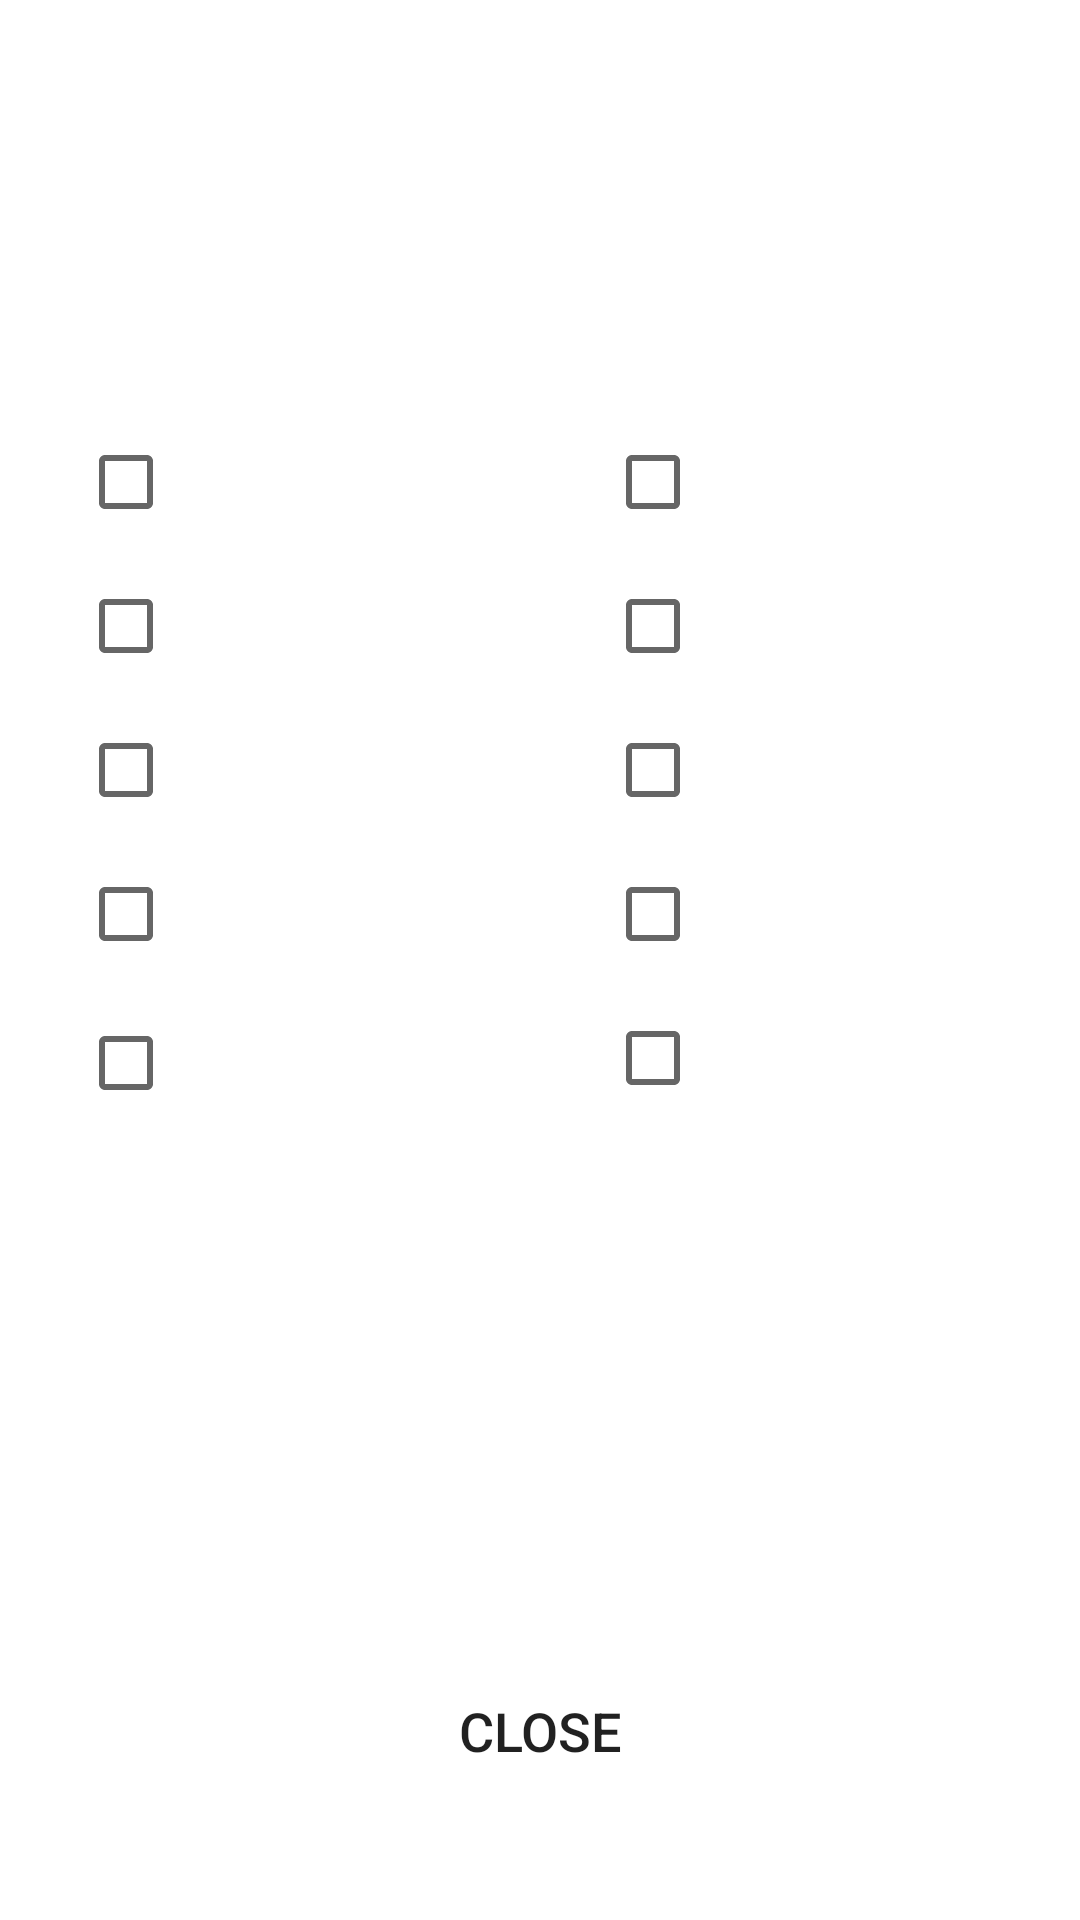

This screen was rendered from an Android layout file. Write that file and the resources it references.
<!-- AndroidManifest.xml: application theme Theme.MLEJ -->
<!-- res/layout/activity_edit_services.xml -->
<?xml version="1.0" encoding="utf-8"?>
<androidx.constraintlayout.widget.ConstraintLayout xmlns:android="http://schemas.android.com/apk/res/android"
    xmlns:app="http://schemas.android.com/apk/res-auto"
    xmlns:tools="http://schemas.android.com/tools"
    android:layout_width="match_parent"
    android:layout_height="match_parent"
    tools:context=".EditServicesActivity">

    <ImageView
        android:id="@+id/imgView3"
        android:layout_width="0dp"
        android:layout_height="0dp"
        android:background="@drawable/service"
        android:foreground="@drawable/foreground_design"
        android:scaleType="centerCrop"
        app:layout_constraintBottom_toBottomOf="parent"
        app:layout_constraintEnd_toEndOf="parent"
        app:layout_constraintStart_toStartOf="parent"
        app:layout_constraintTop_toTopOf="parent" />

    <TextView
        android:id="@+id/txtServices"
        android:layout_width="0dp"
        android:layout_height="wrap_content"
        android:layout_marginTop="42dp"
        android:gravity="center"
        android:text="Add or Remove Services you are Providing:"
        android:textColor="@color/white"
        android:textSize="24sp"
        app:layout_constraintEnd_toEndOf="parent"
        app:layout_constraintStart_toStartOf="parent"
        app:layout_constraintTop_toTopOf="parent" />

    <CheckBox
        android:id="@+id/cboxService1"
        android:layout_width="0dp"
        android:layout_height="wrap_content"
        android:layout_marginStart="26dp"
        android:layout_marginTop="34dp"
        android:layout_marginEnd="41dp"
        android:checked="false"
        android:onClick="hasUpdateServices"
        android:text="Electronic System Check"
        android:textColor="@color/white"
        android:textSize="14sp"
        app:layout_constraintEnd_toStartOf="@+id/cboxService6"
        app:layout_constraintStart_toStartOf="parent"
        app:layout_constraintTop_toBottomOf="@+id/txtServices" />

    <CheckBox
        android:id="@+id/cboxService3"
        android:layout_width="0dp"
        android:layout_height="wrap_content"
        android:layout_marginStart="26dp"
        android:layout_marginEnd="41dp"
        android:onClick="hasUpdateServices"
        android:text="AC and Heating Repair"
        android:textColor="@color/white"
        android:textSize="14sp"
        app:layout_constraintEnd_toStartOf="@+id/cboxService8"
        app:layout_constraintStart_toStartOf="parent"
        app:layout_constraintTop_toBottomOf="@+id/cboxService2" />

    <CheckBox
        android:id="@+id/cboxService4"
        android:layout_width="0dp"
        android:layout_height="wrap_content"
        android:layout_marginStart="26dp"
        android:layout_marginEnd="41dp"
        android:onClick="hasUpdateServices"
        android:text="Brakes or Brake Repair"
        android:textColor="@color/white"
        android:textSize="14sp"
        app:layout_constraintEnd_toStartOf="@+id/cboxService9"
        app:layout_constraintStart_toStartOf="parent"
        app:layout_constraintTop_toBottomOf="@+id/cboxService3" />

    <CheckBox
        android:id="@+id/cboxService5"
        android:layout_width="0dp"
        android:layout_height="wrap_content"
        android:layout_marginStart="26dp"
        android:layout_marginEnd="41dp"
        android:onClick="hasUpdateServices"
        android:text="Lights, Wipers and Accessories"
        android:textColor="@color/white"
        android:textSize="14sp"
        app:layout_constraintEnd_toStartOf="@+id/cboxService10"
        app:layout_constraintStart_toStartOf="parent"
        app:layout_constraintTop_toBottomOf="@+id/cboxService4" />

    <CheckBox
        android:id="@+id/cboxService2"
        android:layout_width="0dp"
        android:layout_height="wrap_content"
        android:layout_marginStart="26dp"
        android:layout_marginEnd="41dp"
        android:onClick="hasUpdateServices"
        android:text="New Tires or Changing Tires"
        android:textColor="@color/white"
        android:textSize="14sp"
        app:layout_constraintEnd_toStartOf="@+id/cboxService7"
        app:layout_constraintStart_toStartOf="parent"
        app:layout_constraintTop_toBottomOf="@+id/cboxService1" />

    <CheckBox
        android:id="@+id/cboxService7"
        android:layout_width="0dp"
        android:layout_height="wrap_content"
        android:layout_marginEnd="24dp"
        android:onClick="hasUpdateServices"
        android:text="Fluid Changes"
        android:textColor="@color/white"
        android:textSize="14sp"
        app:layout_constraintEnd_toEndOf="parent"
        app:layout_constraintStart_toEndOf="@+id/cboxService2"
        app:layout_constraintTop_toBottomOf="@+id/cboxService6" />

    <CheckBox
        android:id="@+id/cboxService8"
        android:layout_width="0dp"
        android:layout_height="wrap_content"
        android:layout_marginEnd="24dp"
        android:onClick="hasUpdateServices"
        android:text="Exhaust System Services"
        android:textColor="@color/white"
        android:textSize="14sp"
        app:layout_constraintEnd_toEndOf="parent"
        app:layout_constraintStart_toEndOf="@+id/cboxService3"
        app:layout_constraintTop_toBottomOf="@+id/cboxService7" />

    <CheckBox
        android:id="@+id/cboxService10"
        android:layout_width="0dp"
        android:layout_height="wrap_content"
        android:layout_marginEnd="24dp"
        android:onClick="hasUpdateServices"
        android:text="Batteries and Charging"
        android:textColor="@color/white"
        android:textSize="14sp"
        app:layout_constraintEnd_toEndOf="parent"
        app:layout_constraintStart_toEndOf="@+id/cboxService5"
        app:layout_constraintTop_toBottomOf="@+id/cboxService9" />

    <CheckBox
        android:id="@+id/cboxService9"
        android:layout_width="0dp"
        android:layout_height="wrap_content"
        android:layout_marginEnd="24dp"
        android:onClick="hasUpdateServices"
        android:text="Steering and Suspension"
        android:textColor="@color/white"
        android:textSize="14sp"
        app:layout_constraintEnd_toEndOf="parent"
        app:layout_constraintStart_toEndOf="@+id/cboxService4"
        app:layout_constraintTop_toBottomOf="@+id/cboxService8" />

    <CheckBox
        android:id="@+id/cboxService6"
        android:layout_width="0dp"
        android:layout_height="wrap_content"
        android:layout_marginTop="34dp"
        android:layout_marginEnd="24dp"
        android:onClick="hasUpdateServices"
        android:text="Belts and Hoses"
        android:textColor="@color/white"
        android:textSize="14sp"
        app:layout_constraintEnd_toEndOf="parent"
        app:layout_constraintStart_toEndOf="@+id/cboxService1"
        app:layout_constraintTop_toBottomOf="@+id/txtServices" />

    <Button
        android:id="@+id/btnUpdateServices"
        android:layout_width="wrap_content"
        android:layout_height="wrap_content"
        android:layout_marginBottom="39dp"
        android:background="@drawable/btn_bg_design"
        android:text="Close"
        android:textSize="18sp"
        app:layout_constraintBottom_toBottomOf="parent"
        app:layout_constraintEnd_toEndOf="parent"
        app:layout_constraintStart_toStartOf="parent" />

</androidx.constraintlayout.widget.ConstraintLayout>
<!-- resources referenced by this layout -->
<resources>
  <!-- drawable foreground_design (drawable) -->
  <?xml version="1.0" encoding="utf-8"?>
  <shape xmlns:android="http://schemas.android.com/apk/res/android"
      android:shape="rectangle">
  
      <gradient
          android:angle="90"
          android:startColor="#aa000000"
          android:endColor="#aa000000"/>
      <corners android:radius="0dp" />
  
  </shape>
  <style name="Theme.MLEJ" parent="Theme.MaterialComponents.DayNight.DarkActionBar">
          
          <item name="colorPrimary">#E62B4A</item>
          <item name="colorPrimaryVariant">#98050F</item>
          <item name="colorOnPrimary">@color/white</item>
          
          <item name="colorSecondary">#E62B4A</item>
          <item name="colorSecondaryVariant">#98050F</item>
          <item name="colorOnSecondary">@color/black</item>
          
          <item name="android:statusBarColor" tools:targetApi="21">?attr/colorPrimaryVariant</item>
          
      </style>
  <!-- not gathered from this repository: default colours our renderer supplied (Android Studio template values) -->
  <color name="black">#FF000000</color>
  <color name="white">#FFFFFFFF</color>
</resources>
